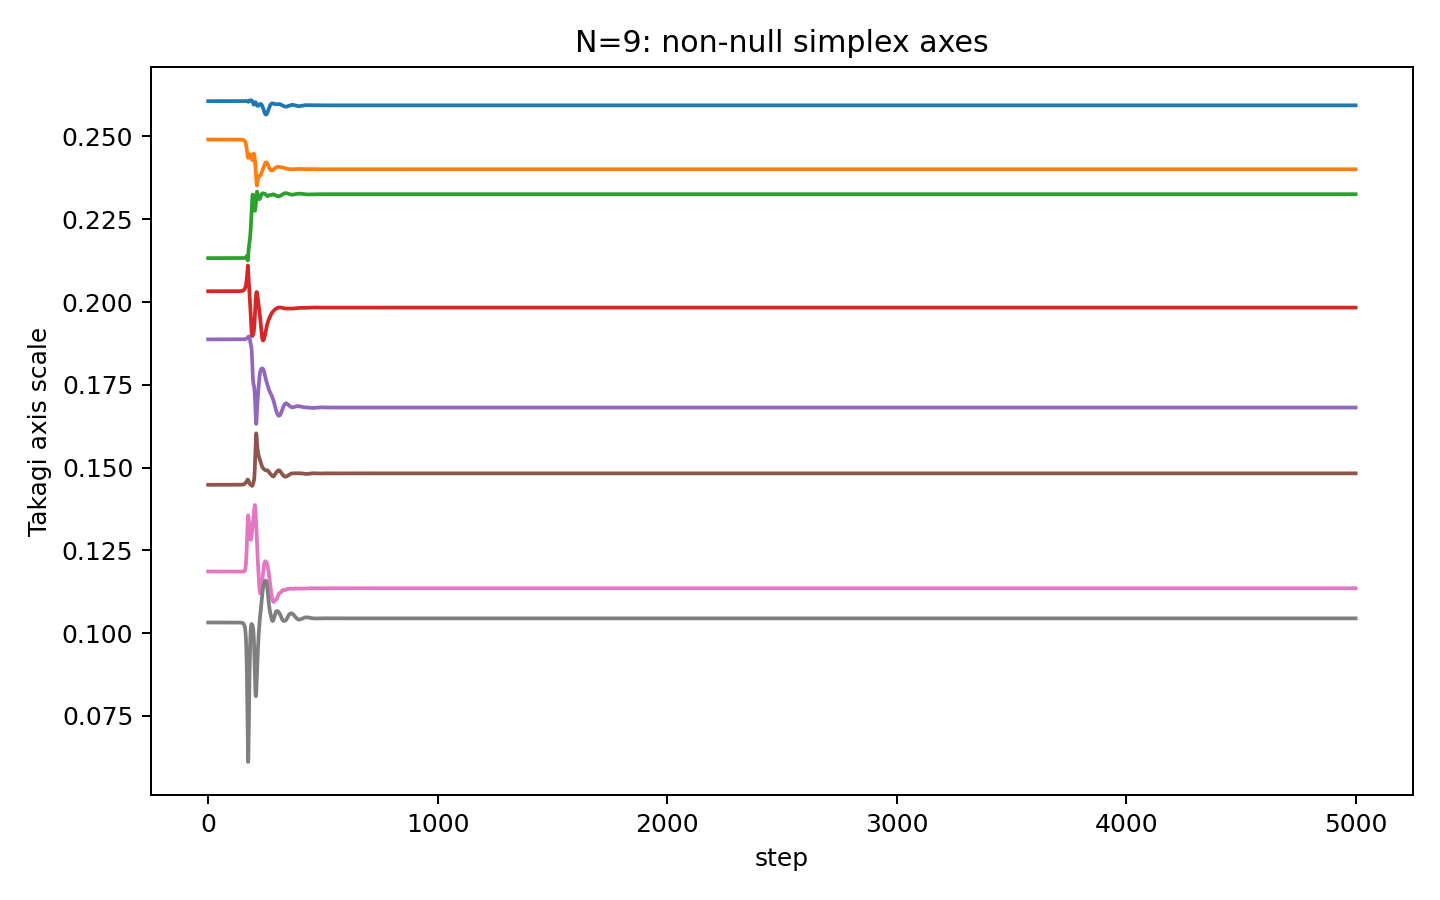

Data behind this chart, as committed beside it:
step, takagi_r1, takagi_r2, takagi_r3, takagi_r4, takagi_r5, takagi_r6, takagi_r7, takagi_r8, takagi_r9
0, 0.2607, 0.2491, 0.2133, 0.2033, 0.1887, 0.1448, 0.1186, 0.1032, 1.851873160759607e-09
1, 0.2607, 0.2491, 0.2133, 0.2033, 0.1887, 0.1448, 0.1186, 0.1032, 1.8044132517080219e-09
2, 0.2607, 0.2491, 0.2133, 0.2033, 0.1887, 0.1448, 0.1186, 0.1032, 1.0030762740533615e-09
3, 0.2607, 0.2491, 0.2133, 0.2033, 0.1887, 0.1448, 0.1186, 0.1032, 1.1202410765012304e-09
4, 0.2607, 0.2491, 0.2133, 0.2033, 0.1887, 0.1448, 0.1186, 0.1032, 1.2132580482907475e-09
5, 0.2607, 0.2491, 0.2133, 0.2033, 0.1887, 0.1448, 0.1186, 0.1032, 2.5152233009187997e-09
6, 0.2607, 0.2491, 0.2133, 0.2033, 0.1887, 0.1448, 0.1186, 0.1032, 3.1057709888491587e-09
7, 0.2607, 0.2491, 0.2133, 0.2033, 0.1887, 0.1448, 0.1186, 0.1032, 2.3324986033771852e-09
8, 0.2607, 0.2491, 0.2133, 0.2033, 0.1887, 0.1448, 0.1186, 0.1032, 2.11204366804134e-09
9, 0.2607, 0.2491, 0.2133, 0.2033, 0.1887, 0.1448, 0.1186, 0.1032, 1.8959866107202565e-09
10, 0.2607, 0.2491, 0.2133, 0.2033, 0.1887, 0.1448, 0.1186, 0.1032, 1.8758077682813897e-09
11, 0.2607, 0.2491, 0.2133, 0.2033, 0.1887, 0.1448, 0.1186, 0.1032, 5.415001359031375e-10
12, 0.2607, 0.2491, 0.2133, 0.2033, 0.1887, 0.1448, 0.1186, 0.1032, 1.958014978867978e-09
13, 0.2607, 0.2491, 0.2133, 0.2033, 0.1887, 0.1448, 0.1186, 0.1032, 1.239811874628748e-09
14, 0.2607, 0.2491, 0.2133, 0.2033, 0.1887, 0.1448, 0.1186, 0.1032, 2.5762742781130747e-09
15, 0.2607, 0.2491, 0.2133, 0.2033, 0.1887, 0.1448, 0.1186, 0.1032, 1.6750747428087357e-09
16, 0.2607, 0.2491, 0.2133, 0.2033, 0.1887, 0.1448, 0.1186, 0.1032, 2.0455138137290792e-09
17, 0.2607, 0.2491, 0.2133, 0.2033, 0.1887, 0.1448, 0.1186, 0.1032, 8.555648404429983e-10
18, 0.2607, 0.2491, 0.2133, 0.2033, 0.1887, 0.1448, 0.1186, 0.1032, 2.5123646336083706e-09
19, 0.2607, 0.2491, 0.2133, 0.2033, 0.1887, 0.1448, 0.1186, 0.1032, 1.9199253394722244e-09
20, 0.2607, 0.2491, 0.2133, 0.2033, 0.1887, 0.1448, 0.1186, 0.1032, 2.30354284707836e-09
21, 0.2607, 0.2491, 0.2133, 0.2033, 0.1887, 0.1448, 0.1186, 0.1032, 8.868557019711404e-10
22, 0.2607, 0.2491, 0.2133, 0.2033, 0.1887, 0.1448, 0.1186, 0.1032, 2.3578464542370323e-09
23, 0.2607, 0.2491, 0.2133, 0.2033, 0.1887, 0.1448, 0.1186, 0.1032, 2.535828931895092e-09
24, 0.2607, 0.2491, 0.2133, 0.2033, 0.1887, 0.1448, 0.1186, 0.1032, 1.99529256045607e-09
25, 0.2607, 0.2491, 0.2133, 0.2033, 0.1887, 0.1448, 0.1186, 0.1032, 1.794856990313246e-09
26, 0.2607, 0.2491, 0.2133, 0.2033, 0.1887, 0.1448, 0.1186, 0.1032, 2.5832979744181307e-09
27, 0.2607, 0.2491, 0.2133, 0.2033, 0.1887, 0.1448, 0.1186, 0.1032, 1.1919104417860643e-09
28, 0.2607, 0.2491, 0.2133, 0.2033, 0.1887, 0.1448, 0.1186, 0.1032, 1.3887966953833023e-09
29, 0.2607, 0.2491, 0.2133, 0.2033, 0.1887, 0.1448, 0.1186, 0.1032, 1.9276350145114287e-09
30, 0.2607, 0.2491, 0.2133, 0.2033, 0.1887, 0.1448, 0.1186, 0.1032, 9.837693253612943e-10
31, 0.2607, 0.2491, 0.2133, 0.2033, 0.1887, 0.1448, 0.1186, 0.1032, 2.7898843858728777e-09
32, 0.2607, 0.2491, 0.2133, 0.2033, 0.1887, 0.1448, 0.1186, 0.1032, 2.794425262438789e-09
33, 0.2607, 0.2491, 0.2133, 0.2033, 0.1887, 0.1448, 0.1186, 0.1032, 1.6168965329407048e-09
34, 0.2607, 0.2491, 0.2133, 0.2033, 0.1887, 0.1448, 0.1186, 0.1032, 1.2732074607916712e-09
35, 0.2607, 0.2491, 0.2133, 0.2033, 0.1887, 0.1448, 0.1186, 0.1032, 1.9909646259604507e-09
36, 0.2607, 0.2491, 0.2133, 0.2033, 0.1887, 0.1448, 0.1186, 0.1032, 2.006030438949327e-09
37, 0.2607, 0.2491, 0.2133, 0.2033, 0.1887, 0.1448, 0.1186, 0.1032, 1.429583544748294e-09
38, 0.2607, 0.2491, 0.2133, 0.2033, 0.1887, 0.1448, 0.1186, 0.1032, 1.5273832338694273e-09
39, 0.2607, 0.2491, 0.2133, 0.2033, 0.1887, 0.1448, 0.1186, 0.1032, 8.912790030319688e-10
40, 0.2607, 0.2491, 0.2133, 0.2033, 0.1887, 0.1448, 0.1186, 0.1032, 1.749054676573398e-09
41, 0.2607, 0.2491, 0.2133, 0.2033, 0.1887, 0.1448, 0.1186, 0.1032, 2.3662272043340516e-09
42, 0.2607, 0.2491, 0.2133, 0.2033, 0.1887, 0.1448, 0.1186, 0.1032, 6.071695072383657e-10
43, 0.2607, 0.2491, 0.2133, 0.2033, 0.1887, 0.1448, 0.1186, 0.1032, 8.910914820131406e-10
44, 0.2607, 0.2491, 0.2133, 0.2033, 0.1887, 0.1448, 0.1186, 0.1032, 1.7222961722430165e-09
45, 0.2607, 0.2491, 0.2133, 0.2033, 0.1887, 0.1448, 0.1186, 0.1032, 1.7396107225694619e-09
46, 0.2607, 0.2491, 0.2133, 0.2033, 0.1887, 0.1448, 0.1186, 0.1032, 1.8826002245981976e-09
47, 0.2607, 0.2491, 0.2133, 0.2033, 0.1887, 0.1448, 0.1186, 0.1032, 9.590623432196674e-10
48, 0.2607, 0.2491, 0.2133, 0.2033, 0.1887, 0.1448, 0.1186, 0.1032, 2.7470898286404337e-09
49, 0.2607, 0.2491, 0.2133, 0.2033, 0.1887, 0.1448, 0.1186, 0.1032, 2.4450253322316326e-09
50, 0.2607, 0.2491, 0.2133, 0.2033, 0.1887, 0.1448, 0.1186, 0.1032, 2.1047173315893515e-09
51, 0.2607, 0.2491, 0.2133, 0.2033, 0.1887, 0.1448, 0.1186, 0.1032, 2.0708350313174533e-09
52, 0.2607, 0.2491, 0.2133, 0.2033, 0.1887, 0.1448, 0.1186, 0.1032, 1.323534693561702e-09
53, 0.2607, 0.2491, 0.2133, 0.2033, 0.1887, 0.1448, 0.1186, 0.1032, 1.567827849161159e-09
54, 0.2607, 0.2491, 0.2133, 0.2033, 0.1887, 0.1448, 0.1186, 0.1032, 1.616313618232145e-09
55, 0.2607, 0.2491, 0.2133, 0.2033, 0.1887, 0.1448, 0.1186, 0.1032, 2.3644293993634643e-09
56, 0.2607, 0.2491, 0.2133, 0.2033, 0.1887, 0.1448, 0.1186, 0.1032, 1.7796887295157203e-09
57, 0.2607, 0.2491, 0.2133, 0.2033, 0.1887, 0.1448, 0.1186, 0.1032, 9.209100346876406e-10
58, 0.2607, 0.2491, 0.2133, 0.2033, 0.1887, 0.1448, 0.1186, 0.1032, 1.5437068984534044e-09
59, 0.2607, 0.2491, 0.2133, 0.2033, 0.1887, 0.1448, 0.1186, 0.1032, 1.3471881992880562e-09
... 4,941 more rows
